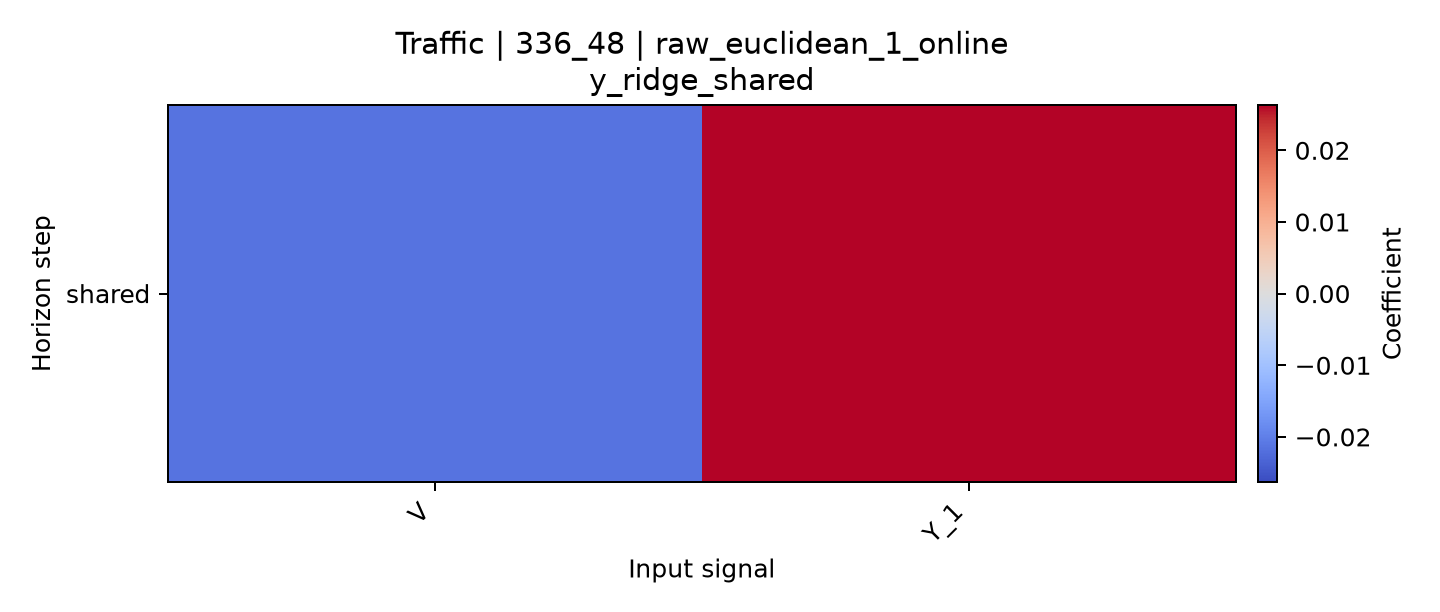

Source data for this figure (header and first rows):
horizon, V, Y_1
shared, -0.02143, 0.02632
